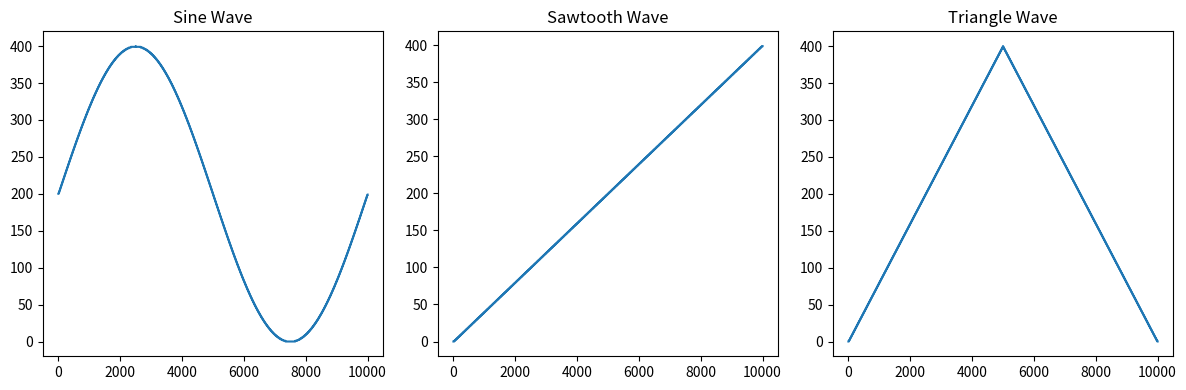

The matplotlib source for this figure:
import numpy as np
import matplotlib.pyplot as plt

# Constants
samples = 10000
max_val = 400  # 12-bit resolution
mid_val = max_val // 2

# Generate LUTs
x = np.linspace(0, 1, samples, endpoint=False)

# Sinusoidal wave
sine_lut = (mid_val + mid_val * np.sin(2 * np.pi * x)).astype(int)

# Sawtooth wave
saw_lut = (x * max_val).astype(int)

# Triangle wave
tri_lut = (2 * x * max_val).astype(int)
tri_lut[x > 0.5] = (2 * (1 - x[x > 0.5]) * max_val).astype(int)

# Plotting
plt.figure(figsize=(12, 4))
plt.subplot(1, 3, 1)
plt.plot(sine_lut)
plt.title("Sine Wave")

plt.subplot(1, 3, 2)
plt.plot(saw_lut)
plt.title("Sawtooth Wave")

plt.subplot(1, 3, 3)
plt.plot(tri_lut)
plt.title("Triangle Wave")

plt.tight_layout()
plt.show()


def print_c_array(name, data):
    print(f"uint16_t {name}[{samples}] = {{", end="")
    print(", ".join(str(v) for v in data), end="")
    print("};\n")

print_c_array("sine_lut", sine_lut)
print_c_array("saw_lut", saw_lut)
print_c_array("tri_lut", tri_lut)
